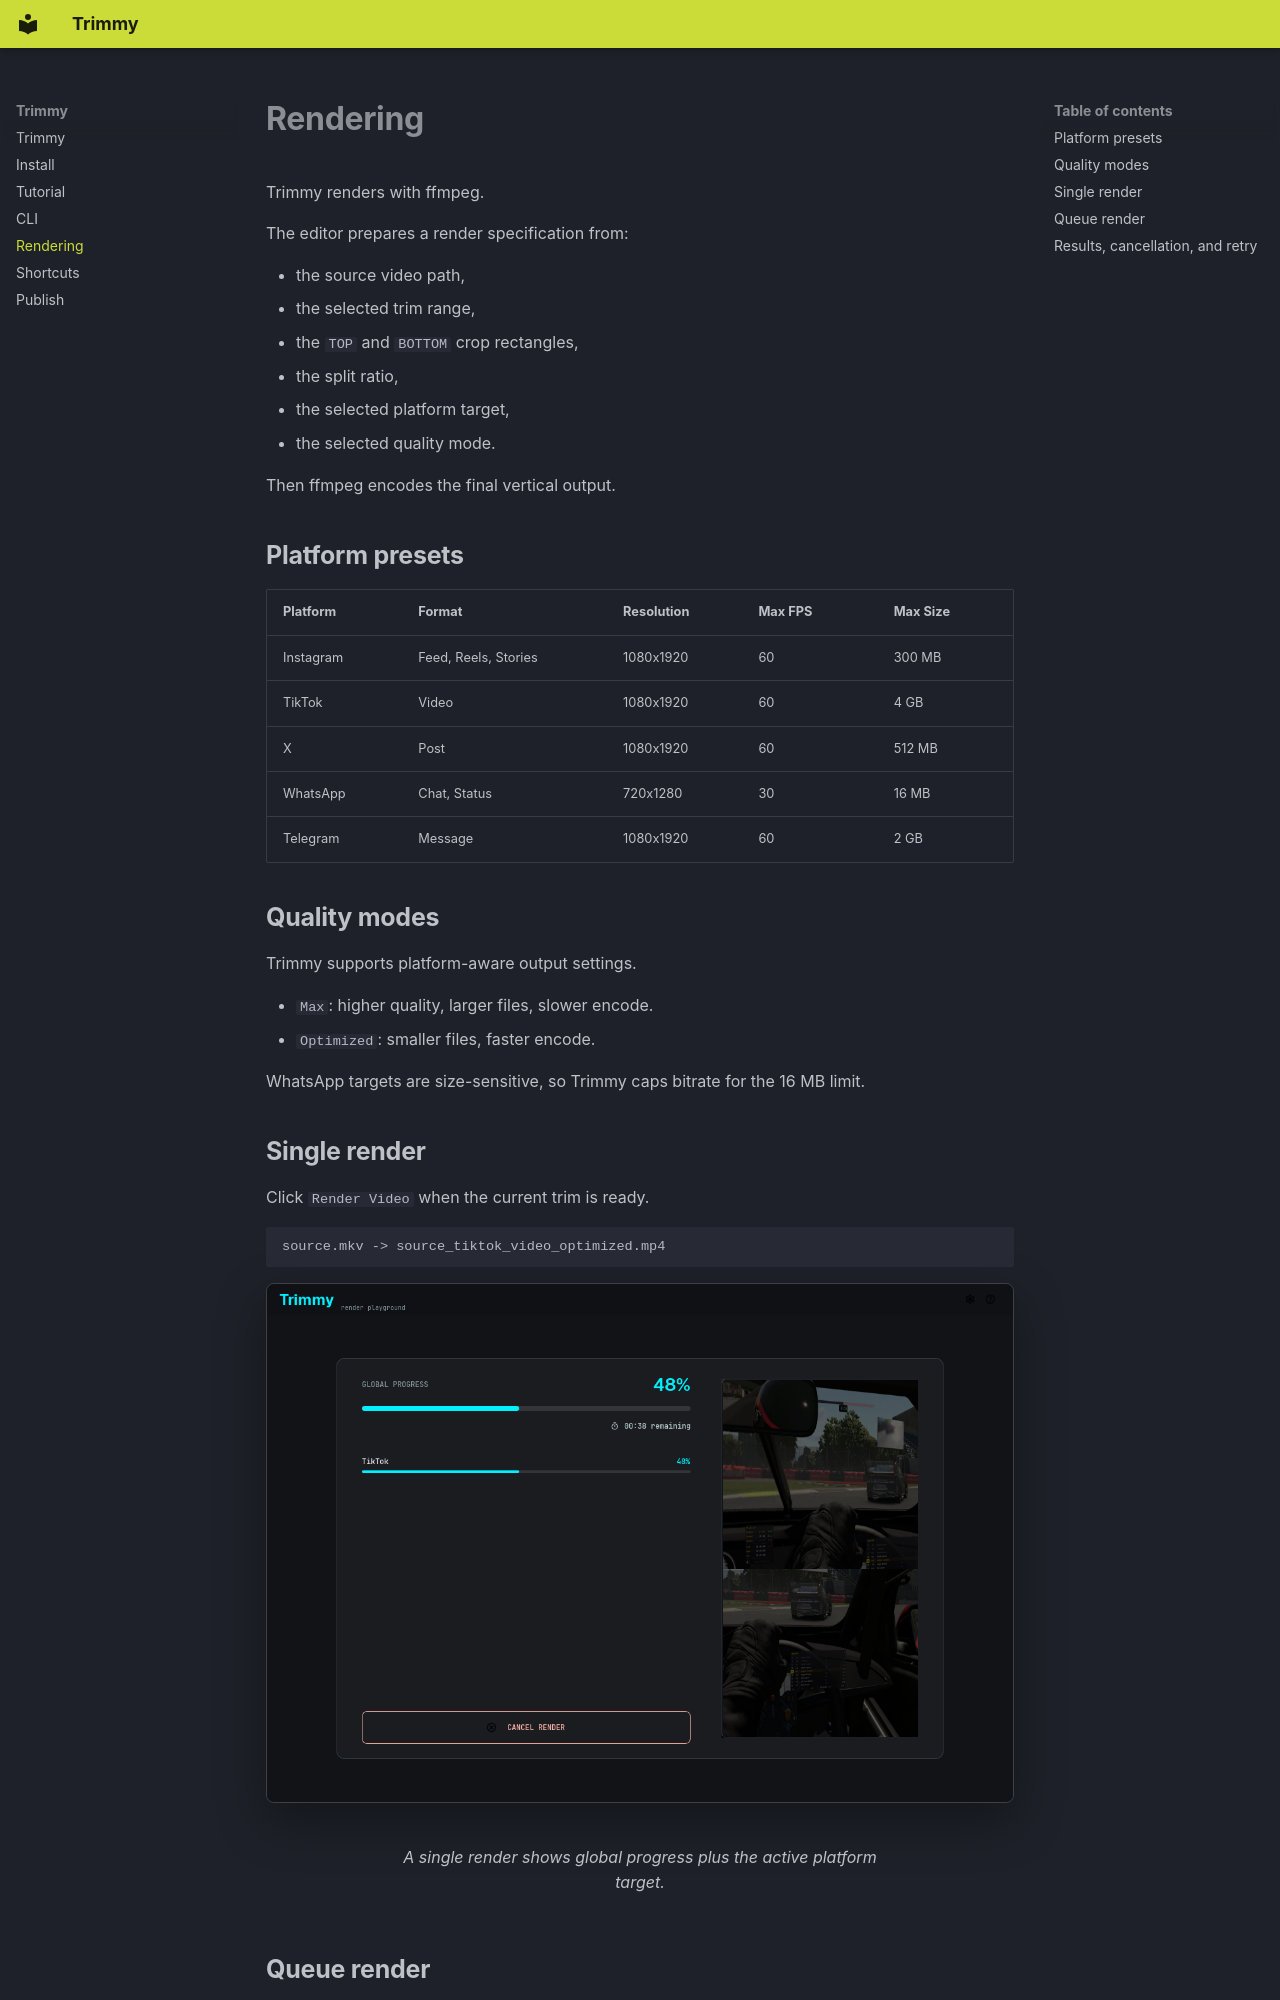

repository: musantro/trimmy · page: rendering/index.html · generator: mkdocs

# Rendering

Trimmy renders with ffmpeg.

The editor prepares a render specification from:

* the source video path,
* the selected trim range,
* the `TOP` and `BOTTOM` crop rectangles,
* the split ratio,
* the selected platform target,
* the selected quality mode.

Then ffmpeg encodes the final vertical output.

## Platform presets

| Platform | Format | Resolution | Max FPS | Max Size |
| --- | --- | --- | --- | --- |
| Instagram | Feed, Reels, Stories | 1080x1920 | 60 | 300 MB |
| TikTok | Video | 1080x1920 | 60 | 4 GB |
| X | Post | 1080x1920 | 60 | 512 MB |
| WhatsApp | Chat, Status | 720x1280 | 30 | 16 MB |
| Telegram | Message | 1080x1920 | 60 | 2 GB |

## Quality modes

Trimmy supports platform-aware output settings.

* `Max`: higher quality, larger files, slower encode.
* `Optimized`: smaller files, faster encode.

WhatsApp targets are size-sensitive, so Trimmy caps bitrate for the 16 MB limit.

## Single render

Click `Render Video` when the current trim is ready.

```text
source.mkv -> source_tiktok_video_optimized.mp4
```

<figure markdown="span">
  ![Render in progress](assets/screenshots/render-rendering.png){ .trimmy-screenshot }
  <figcaption>A single render shows global progress plus the active platform target.</figcaption>
</figure>
